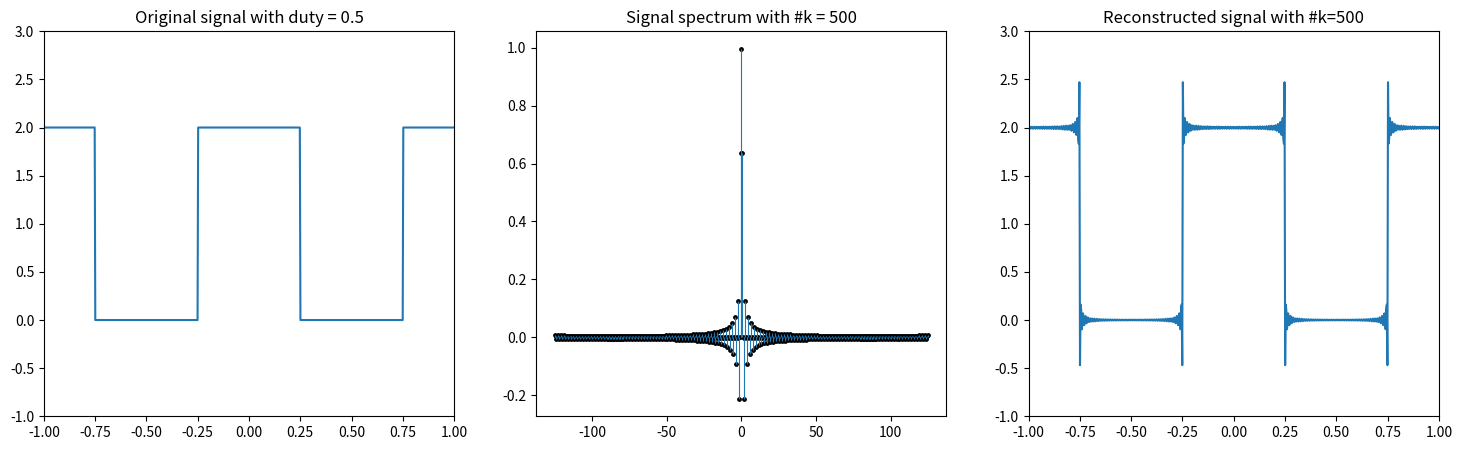

Write the Python code that produced this figure.
# %%
import numpy as np
import matplotlib.pyplot as plt
from scipy import signal
# 初始参数设定
f = 1
T = 1 / f
sp_rate = 1024
num_k = 500
d = 0.5
# for num_k in [4, 10, 20, 50, 100, 300]:
    # 频率为w的⽅方波信号
t = np.linspace(-1.5 + T * d / 2, 1.5 + T * d / 2, sp_rate, endpoint=True)
sig = signal.square(2 * np.pi * f * t, duty=d) + 1
t = t - T * d / 2


#sig = 1*np.cos(2 * np.pi * f * t)
# 构建正交基
def get_base(K, t):
    return np.exp(1j * 2 * np.pi * f * np.outer(K, t)) / np.sqrt(T)


# 内积近似计算
def approx_inner(f, g, e, s=0):
    return f @ np.conj(g.T) * ((e - s) / sp_rate)


K = np.arange(-num_k / 2, num_k / 2 + 1)
K_omg = K / (T / d)
base = get_base(K, t)


def FS(sig, T=T):
    return approx_inner(sig, base, T) / np.sqrt(T)


def IFS(spec, T=T):
    return spec @ base * np.sqrt(T)


spec = FS(sig, T)

re_sig = IFS(spec, T)
plt.figure(figsize=(18, 5))
plt.subplot(131)
plt.plot(t, sig)
plt.ylim(-1, 3)
plt.xlim(-1, 1)
plt.title('Original signal with duty = {}'.format(d))
plt.subplot(132)
plt.scatter(K_omg, spec, c='black', s=6)
plt.vlines(K_omg, 0, spec, linewidths=0.8)
# plt.xlim(-5, 5)
plt.title('Signal spectrum with #k = {}'.format(num_k))
plt.subplot(133)
plt.plot(t, re_sig)
plt.ylim(-1, 3)
plt.xlim(-1, 1)
plt.title('Reconstructed signal with #k={}'.format(num_k))
plt.subplots_adjust(hspace=0.2)
plt.savefig('diff_K_FS.svg')
# %%
